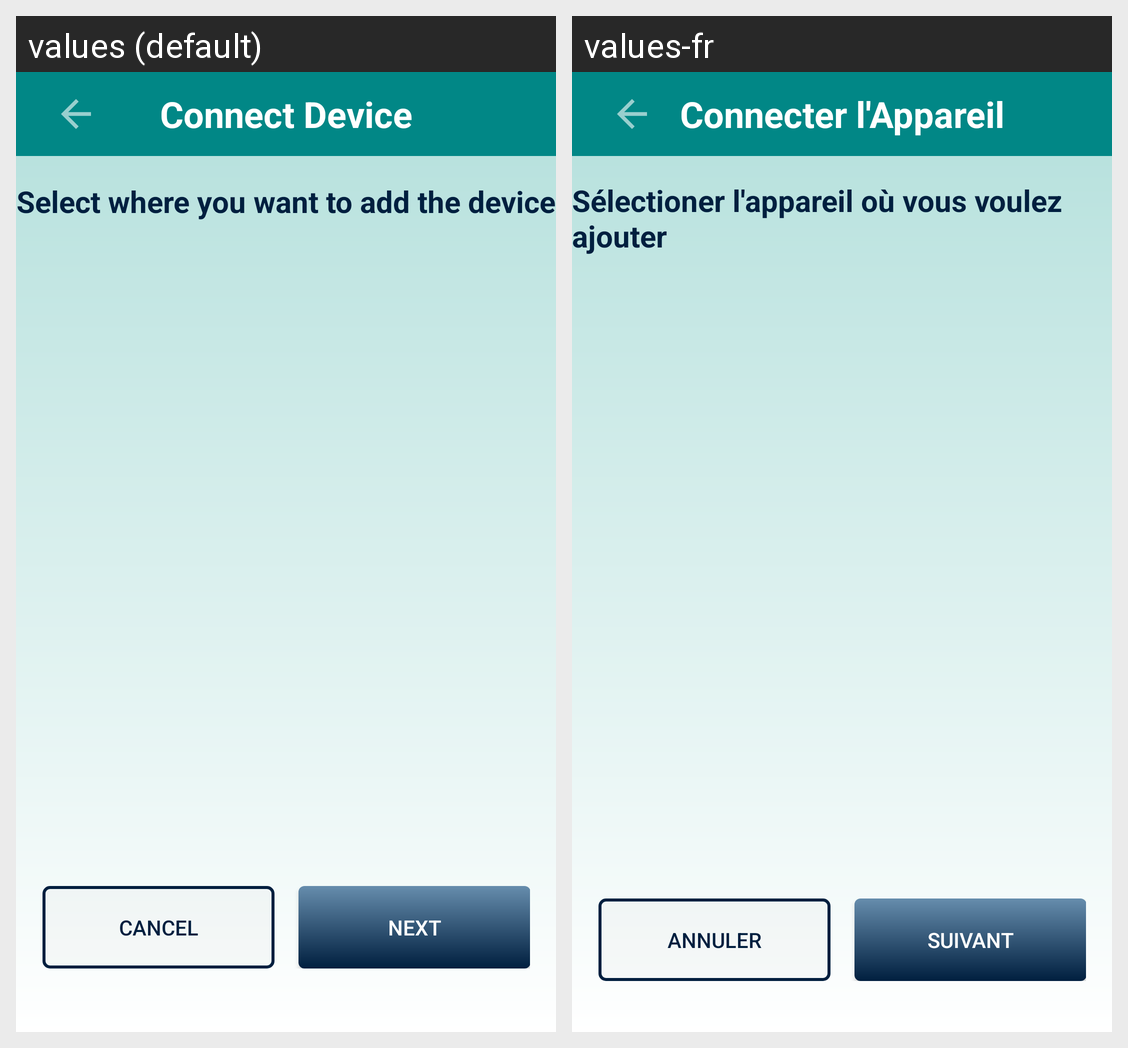

The Android screen above is rendered under two locales of the same app. Produce the string resources it draws, with the default and per-locale values.
Android screen res/layout/activity_connect_device_select_home.xml rendered under 2 locales, left to right: values (default), values-fr. Device: Nexus 5 (rendered at 1080×1920; each locale shown at half size, 540×960, under a caption strip naming it); theme Theme.Prototype.
Strings drawn on this screen, with the default value and each locale's value (text and hints the layout hard-codes, and strings that could not be matched under every locale, appear in the picture but are not listed):

connect_device
  values: Connect Device
  values-fr: Connecter l'Appareil

select_where_you_want_to_add_the_device
  values: Select where you want to add the device
  values-fr: Sélectioner l'appareil où vous voulez ajouter

cancel
  values: Cancel
  values-fr: Annuler

next
  values: Next
  values-fr: Suivant
